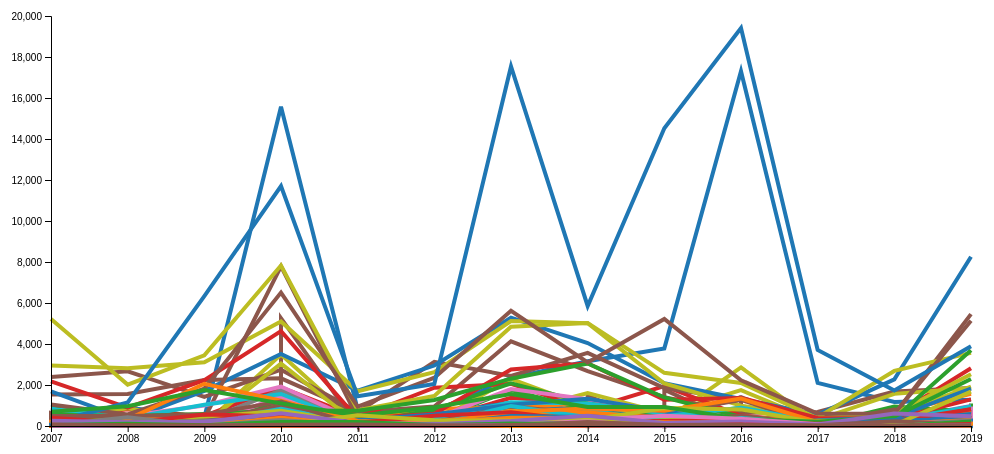
D3 v6 page, settled after 480 driven frames (8 s of simulated time); the page loaded 1 data file(s).


// ── global.js
d3.json("dengue_cases.json").then(function(data) {
    const margin = {top: 40, right: 20, bottom: 50, left: 60};
    const width = 1000 - margin.left - margin.right;
    const height = 500 - margin.top - margin.bottom;

    const svg = d3.select("#chart")
        .append("svg")
        .attr("width", width + margin.left + margin.right)
        .attr("height", height + margin.top + margin.bottom)
        .append("g")
        .attr("transform", `translate(${margin.left},${margin.top})`);

    const municipalities = d3.groups(data, d => d.Municipality);
    
    const x = d3.scaleLinear()
        .domain(d3.extent(data, d => d.Year))
        .range([0, width]);

    const y = d3.scaleLinear()
        .domain([0, d3.max(data, d => d.Cases)])
        .nice()
        .range([height, 0]);

    const color = d3.scaleOrdinal(d3.schemeCategory10)
        .domain(municipalities.map(d => d[0]));

    const line = d3.line()
        .x(d => x(d.Year))
        .y(d => y(d.Cases));

    const tooltip = d3.select("body").append("div")
        .attr("class", "tooltip")
        .style("position", "absolute")
        .style("visibility", "hidden")
        .style("background-color", "rgba(0, 0, 0, 0.7)")
        .style("color", "white")
        .style("padding", "5px")
        .style("border-radius", "4px")
        .style("font-size", "12px");

    const lines = svg.selectAll(".line")
        .data(municipalities)
        .enter()
        .append("path")
        .attr("class", "line")
        .attr("fill", "none")
        .attr("stroke", d => color(d[0]))
        .attr("stroke-width", 4)
        .attr("d", d => line(d[1]))
        .on("mouseover", function(event, d) {
            d3.selectAll(".line")
                .attr("stroke-opacity", 0.2); 
            d3.select(this)
                .attr("stroke-opacity", 1); 
            
            tooltip.style("visibility", "visible")
                .text(d[0]); 
        })
        .on("mousemove", function(event) {
            tooltip.style("top", (event.pageY + 10) + "px")
                .style("left", (event.pageX + 10) + "px");
        })
        .on("mouseout", function() {
            d3.selectAll(".line")
                .attr("stroke-opacity", 1);
            tooltip.style("visibility", "hidden");
        })
        .on("click", function(event, d) {
            d3.selectAll(".line")
                .style("display", "none");

            d3.select(this)
                .style("display", "inline");

            const clickedMunicipalityData = d[1];

            y.domain([0, d3.max(clickedMunicipalityData, d => d.Cases)])
                .nice();

            svg.select(".y-axis")
                .transition()
                .duration(500)
                .call(d3.axisLeft(y));

            d3.select(this)
                .transition()
                .duration(500)
                .attr("d", line(clickedMunicipalityData));

            const xDomain = d3.extent(clickedMunicipalityData, d => d.Year);
            x.domain(xDomain);

            svg.select(".x-axis")
                .transition()
                .duration(500)
                .call(d3.axisBottom(x).tickFormat(d3.format("d")));
        });

    svg.append("g")
        .attr("class", "x-axis")
        .attr("transform", `translate(0,${height})`)
        .call(d3.axisBottom(x).tickFormat(d3.format("d")));

    svg.append("g")
        .attr("class", "y-axis")
        .call(d3.axisLeft(y));

    svg.on("dblclick", function() {
        d3.selectAll(".line")
            .style("display", "inline");

        y.domain([0, d3.max(data, d => d.Cases)])
            .nice();

        svg.select(".y-axis")
            .transition()
            .duration(500)
            .call(d3.axisLeft(y));

        const xDomain = d3.extent(data, d => d.Year);
        x.domain(xDomain);

        svg.select(".x-axis")
            .transition()
            .duration(500)
            .call(d3.axisBottom(x).tickFormat(d3.format("d")));

        lines.transition()
            .duration(500)
            .attr("d", function(d) {
                return line(d[1]);
            });
    });
});


### data: dengue_cases.json
[
 {
  "Municipality": "Medellín",
  "Year": 2007,
  "Cases": 5
 },
 {
  "Municipality": "Abejorral",
  "Year": 2007,
  "Cases": 0
 },
 {
  "Municipality": "Abriaquí",
  "Year": 2007,
  "Cases": 0
 },
 {
  "Municipality": "Alejandría",
  "Year": 2007,
  "Cases": 0
 },
 {
  "Municipality": "Amagá",
  "Year": 2007,
  "Cases": 0
 },
 {
  "Municipality": "Amalfi",
  "Year": 2007,
  "Cases": 0
 },
 {
  "Municipality": "Andes",
  "Year": 2007,
  "Cases": 0
 },
 {
  "Municipality": "Angelópolis",
  "Year": 2007,
  "Cases": 0
 },
 "... 14,565 more items"
]